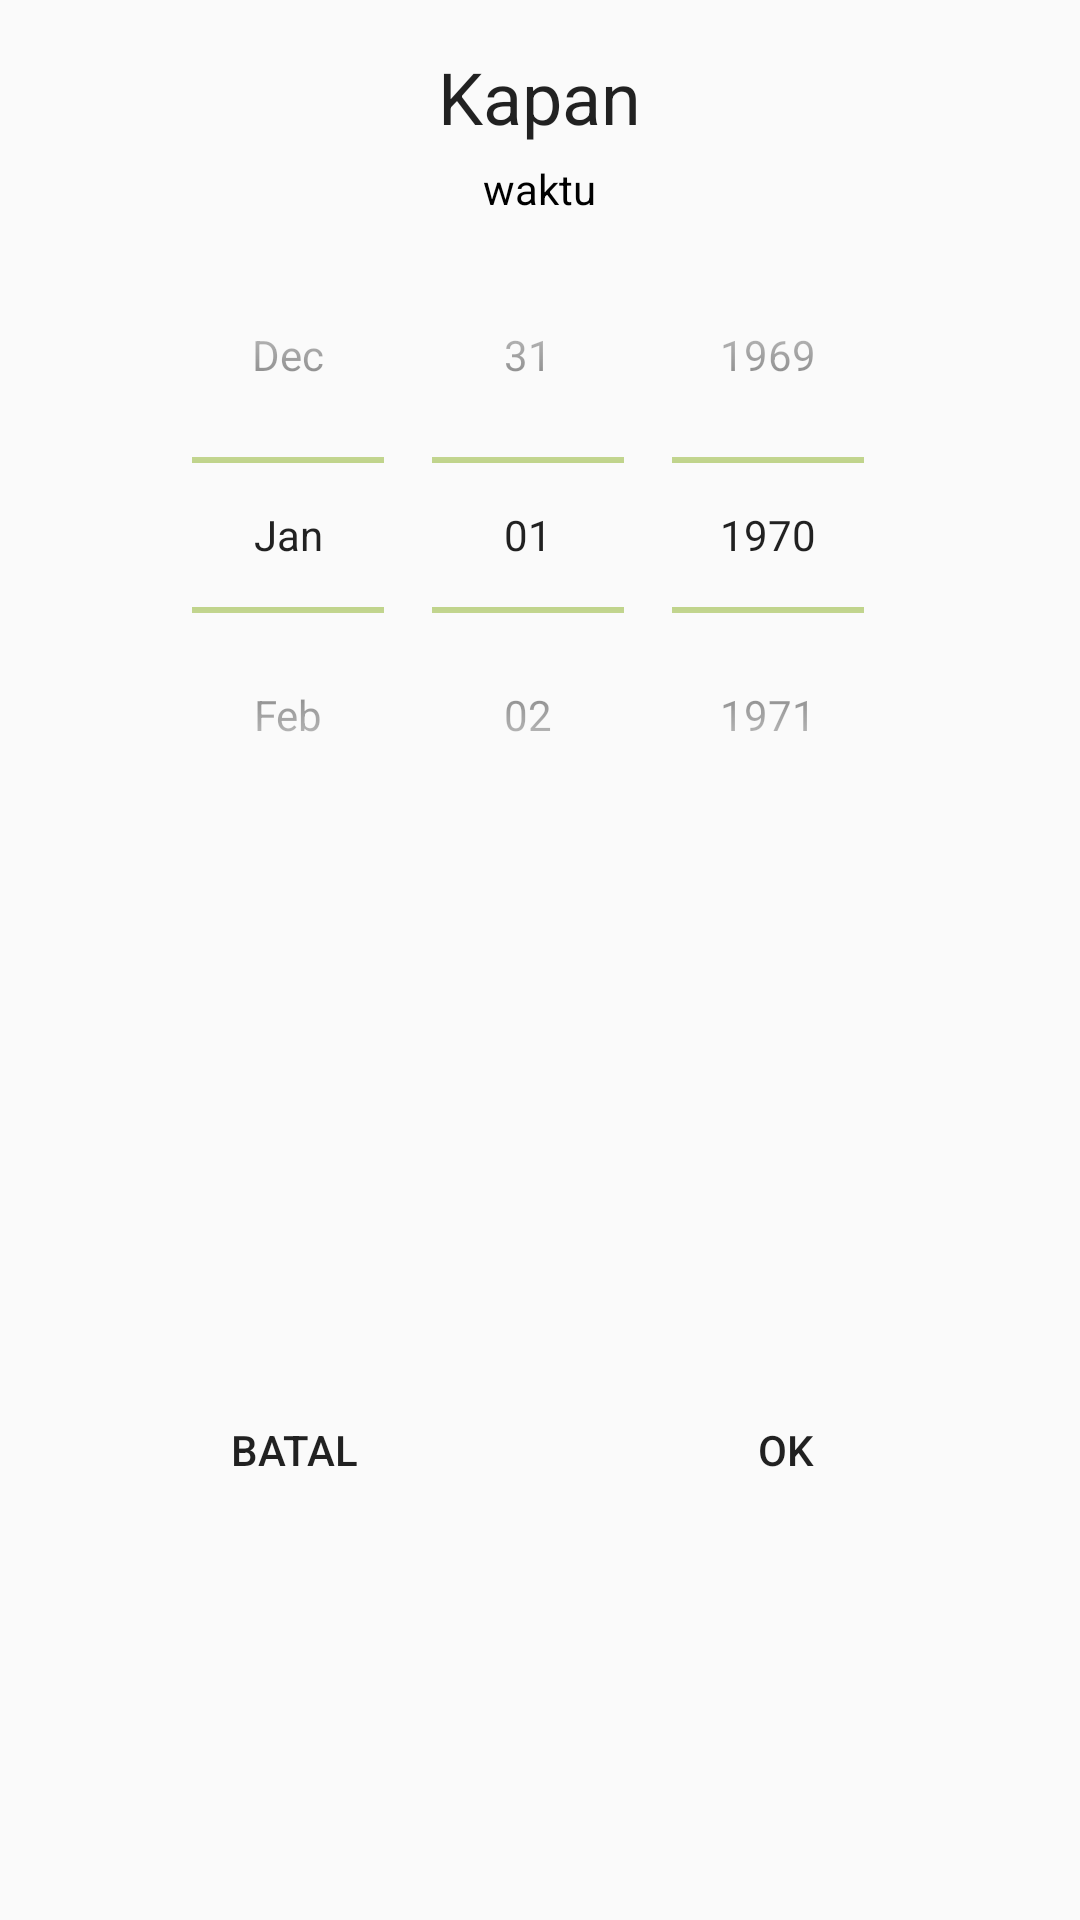

Produce the Android XML layout that renders to this screen, including the resource entries it uses.
<!-- AndroidManifest.xml: application theme AppTheme -->
<!-- res/layout/date_bottom_sheet_layout.xml -->
<?xml version="1.0" encoding="utf-8"?>
<LinearLayout xmlns:android="http://schemas.android.com/apk/res/android"
    android:orientation="vertical" android:layout_width="match_parent"
    android:gravity="center_horizontal"
    android:padding="16dp"
    android:layout_height="match_parent">


    <RelativeLayout
        android:layout_width="match_parent"
        android:layout_height="wrap_content">
        <LinearLayout
            android:layout_width="match_parent"
            android:layout_height="wrap_content"
            android:layout_centerHorizontal="true"
            android:orientation="vertical">

            <RelativeLayout
                android:layout_width="match_parent"
                android:layout_height="wrap_content">
                <TextView
                    style="@style/TextAppearance.AppCompat.Headline"
                    android:layout_centerHorizontal="true"
                    android:layout_width="wrap_content"
                    android:layout_height="wrap_content"
                    android:text="Kapan"/>
            </RelativeLayout>

            <RelativeLayout
                android:layout_width="match_parent"
                android:layout_height="wrap_content">

                <TextView
                    android:id="@+id/date_tv_date"
                    android:layout_width="wrap_content"
                    android:layout_height="wrap_content"
                    android:layout_centerHorizontal="true"
                    android:layout_marginTop="5dp"
                    android:text="waktu"
                    android:textColor="@color/black" />
            </RelativeLayout>
        </LinearLayout>

    </RelativeLayout>

    <LinearLayout
        android:layout_width="match_parent"
        android:layout_height="wrap_content"
        android:layout_weight="3">

        <DatePicker android:id="@+id/date_datePicker_start"
            android:layout_width="wrap_content"
            android:layout_height="wrap_content"
            android:layout_weight="1"
            android:calendarViewShown="false"
            android:datePickerMode="spinner" />


        
        
        
        
        
        
        
        
        
        
        
        
        
        
        
        

        
        
        
        
        
        

        
        
        
        
        

        
        
        

        
        
        
        
        
        

        
        
        
        
        
        


        
        
        
        
        
    </LinearLayout>


    <LinearLayout
        android:layout_width="match_parent"
        android:layout_height="wrap_content"
        android:layout_weight="2"
        android:orientation="horizontal">
        <Button
            android:layout_width="wrap_content"
            android:layout_height="wrap_content"
            android:id="@+id/date_bts_btn_batal"
            android:text="Batal"
            android:layout_weight="1"
            style="@style/Widget.AppCompat.Button.Borderless"
            />
        <Button
            style="@style/Widget.AppCompat.Button.Borderless"
            android:text="OK"
            android:layout_weight="1"
            android:layout_width="wrap_content"
            android:layout_height="wrap_content"
            android:id="@+id/date_bts_btn_ok"/>

    </LinearLayout>


</LinearLayout>
<!-- resources referenced by this layout -->
<resources>
  <color name="black">#000</color>
  <style name="AppTheme" parent="Theme.AppCompat.Light.DarkActionBar">
          
          <item name="colorPrimary">@color/mainColor</item>
          <item name="colorPrimaryDark">@color/colorPrimaryDark</item>
          <item name="colorAccent">@color/colorAccent</item>
          <item name="colorControlNormal">@color/mainColor</item>
          <item name="colorControlActivated">@color/mainColor</item>
          <item name="colorControlHighlight">@color/mainColor</item>
      </style>
  <color name="mainColor">#B8CE7C</color>
  <color name="colorPrimaryDark">#00574B</color>
  <color name="colorAccent">#D81B60</color>
</resources>
